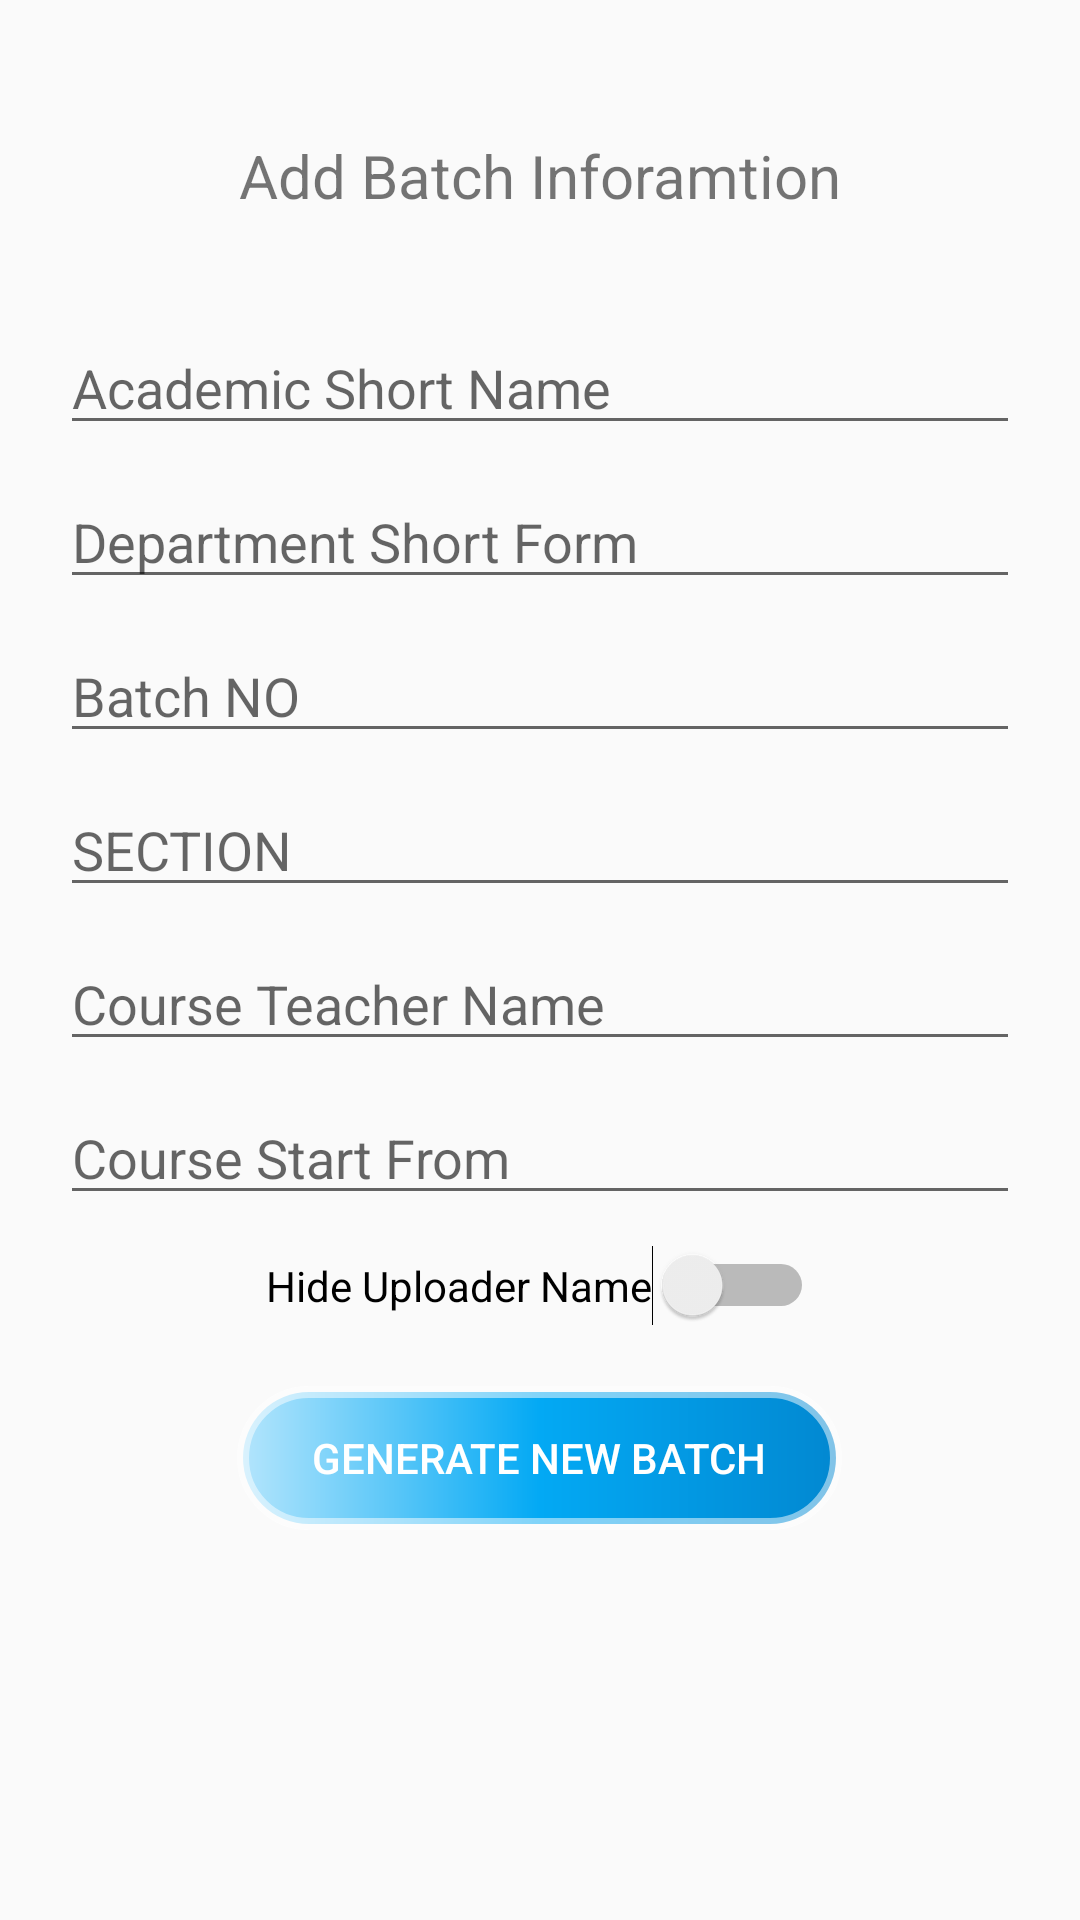

This screen was rendered from an Android layout file. Write that file and the resources it references.
<!-- AndroidManifest.xml: application theme AppTheme -->
<!-- res/layout/activity_s__docs_batch_add.xml -->
<?xml version="1.0" encoding="utf-8"?>
<androidx.constraintlayout.widget.ConstraintLayout xmlns:android="http://schemas.android.com/apk/res/android"
    xmlns:app="http://schemas.android.com/apk/res-auto"
    xmlns:tools="http://schemas.android.com/tools"
    android:layout_width="match_parent"
    android:layout_height="match_parent"
    tools:context=".S_DocsBatchAdd">

    <ScrollView
        android:layout_width="match_parent"
        android:layout_height="match_parent">

        <LinearLayout
            android:layout_width="match_parent"
            android:layout_height="wrap_content"
            android:orientation="vertical"
            android:layout_marginTop="10dp"
            android:layout_marginHorizontal="20dp">
            <TextView
                android:id="@+id/da_head_text"
                android:layout_width="wrap_content"
                android:layout_height="wrap_content"
                android:text="Add Batch Inforamtion"
                android:layout_gravity="center_horizontal"
                android:textSize="20sp"
                android:layout_marginTop="35dp"
                android:layout_marginBottom="30dp"/>

            <EditText
                android:id="@+id/edit_dba_academic_name"
                android:layout_width="match_parent"
                android:layout_height="wrap_content"
                android:ems="10"
                android:layout_marginVertical="5dp"
                android:hint="Academic Short Name"
                android:inputType="textCapCharacters" />

            <EditText
                android:id="@+id/edit_dba_dept_name"
                android:layout_width="match_parent"
                android:layout_height="wrap_content"
                android:ems="10"
                android:layout_marginVertical="5dp"
                android:hint="Department Short Form"
                android:inputType="textCapCharacters" />

            <EditText
                android:id="@+id/edit_dba_batch_no"
                android:layout_width="match_parent"
                android:layout_height="wrap_content"
                android:ems="10"
                android:layout_marginVertical="5dp"
                android:hint="Batch NO"
                android:inputType="number" />

            <EditText
                android:id="@+id/edit_dba_section"
                android:layout_width="match_parent"
                android:layout_height="wrap_content"
                android:ems="10"
                android:hint="SECTION"
                android:layout_marginVertical="5dp"
                android:inputType="textCapCharacters" />
            <EditText
                android:id="@+id/edit_dba_teacher_name"
                android:layout_width="match_parent"
                android:layout_height="wrap_content"
                android:ems="10"
                android:layout_marginVertical="5dp"
                android:hint="Course Teacher Name"
                android:inputType="textCapWords" />
            <EditText
                android:id="@+id/edit_dba_course_start_month"
                android:layout_width="match_parent"
                android:layout_height="wrap_content"
                android:ems="10"
                android:layout_marginVertical="5dp"
                android:hint="Course Start From "
                android:inputType="textPersonName" />

            <Switch
                android:id="@+id/dba_user_hide_switch"
                android:layout_width="wrap_content"
                android:layout_marginVertical="5dp"
                android:layout_gravity="center_horizontal"
                android:layout_height="wrap_content"
                android:text="Hide Uploader Name" />

            <Button
                android:id="@+id/dba_batch_upload_btn"
                android:layout_width="wrap_content"
                android:layout_marginVertical="15dp"
                android:paddingHorizontal="25dp"
                android:layout_gravity="center_horizontal"
                android:layout_height="wrap_content"
                android:text="GENERATE NEW BATCH"
                android:textColor="@color/colorWhite"
                android:background="@drawable/style_ripple_btn_one"/>


        </LinearLayout>
    </ScrollView>
</androidx.constraintlayout.widget.ConstraintLayout>
<!-- resources referenced by this layout -->
<resources>
  <color name="colorWhite">#FFFFFF</color>
  <!-- drawable style_ripple_btn_one (drawable) -->
  <?xml version="1.0" encoding="utf-8"?>
  <ripple xmlns:android="http://schemas.android.com/apk/res/android"
      android:color="@color/colorPrimary">
      <item>
          <shape android:shape="rectangle">
              <corners android:radius="25dp" />
              <stroke android:width="4dp"
                  android:color="#80FFFFFF" />
              <gradient android:angle="0"
                  android:centerColor="@color/colorPrimary"
                  android:endColor="@color/colorPrimaryDark"
                  android:startColor="@color/colorAccentLight" />
          </shape>
      </item>
  
  </ripple>
  <style name="AppTheme" parent="Theme.AppCompat.Light.NoActionBar">
          
          <item name="colorPrimary">@color/colorPrimary</item>
          <item name="colorPrimaryDark">@color/colorPrimaryDark</item>
          <item name="colorAccent">@color/colorAccent</item>
      </style>
  <color name="colorPrimary">#03A9F4</color>
  <color name="colorPrimaryDark">#0288D1</color>
  <color name="colorAccentLight">#B3E5FC</color>
  <color name="colorAccent">#536DFE</color>
</resources>
